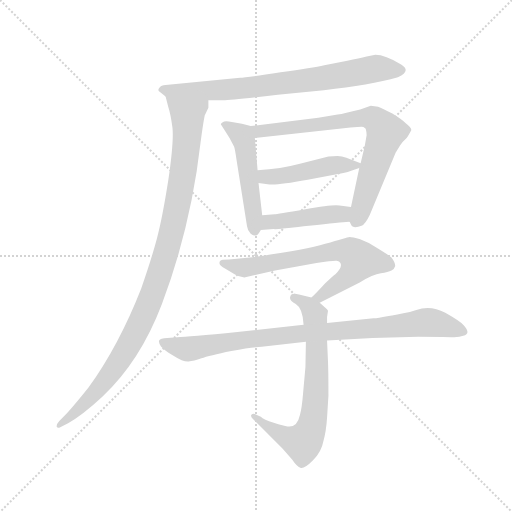
t = 0.00 s
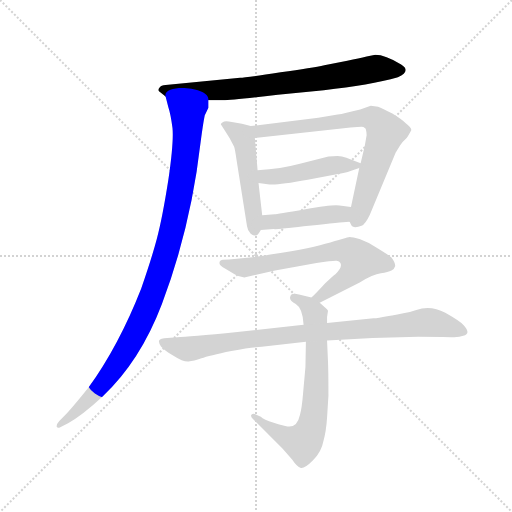
t = 1.51 s
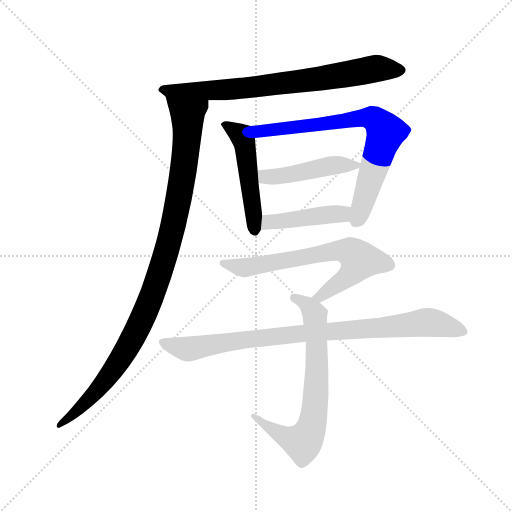
t = 3.02 s
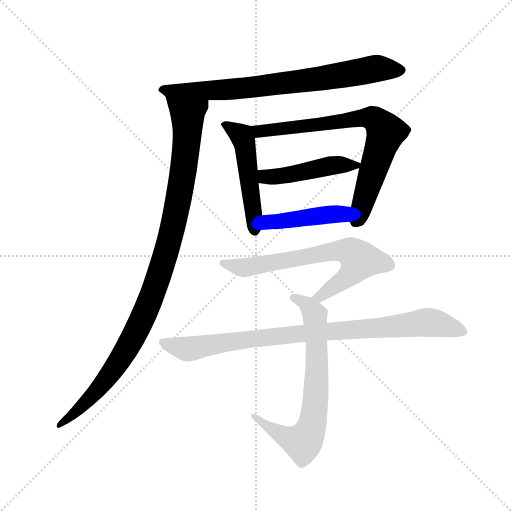
t = 4.53 s
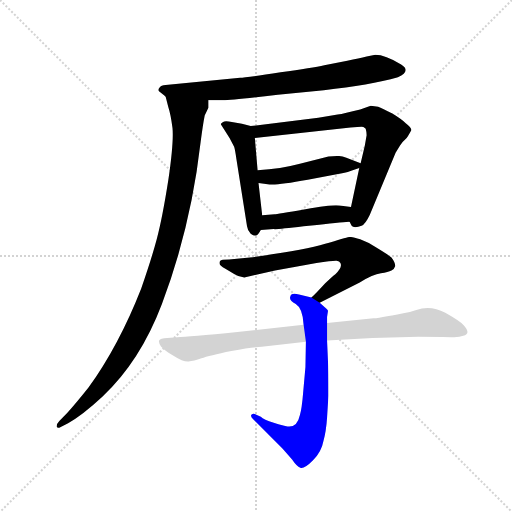
t = 6.03 s
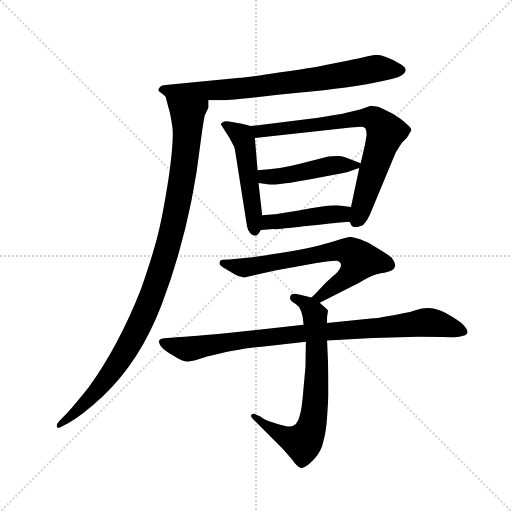
t = 7.54 s

The animated SVG that drew these frames (rendered in a browser with its animation timeline set to each time). Animation: 9 CSS @keyframes rules; one cycle of 7.54 s.

<svg version="1.1" viewBox="0 0 1024 1024" xmlns="http://www.w3.org/2000/svg">
  <g stroke="lightgray" stroke-dasharray="1,1" stroke-width="1" transform="scale(4, 4)">
    <line x1="0" y1="0" x2="256" y2="256"></line>
    <line x1="256" y1="0" x2="0" y2="256"></line>
    <line x1="128" y1="0" x2="128" y2="256"></line>
    <line x1="0" y1="128" x2="256" y2="128"></line>
  </g>
  <g transform="scale(0.92, -0.92) translate(60, -850)">
    <style type="text/css">
      
        @keyframes keyframes0 {
          from {
            stroke: blue;
            stroke-dashoffset: 774;
            stroke-width: 128;
          }
          72% {
            animation-timing-function: step-end;
            stroke: blue;
            stroke-dashoffset: 0;
            stroke-width: 128;
          }
          to {
            stroke: black;
            stroke-width: 1024;
          }
        }
        #make-me-a-hanzi-animation-0 {
          animation: keyframes0 0.8798828125s both;
          animation-delay: 0s;
          animation-timing-function: linear;
        }
      
        @keyframes keyframes1 {
          from {
            stroke: blue;
            stroke-dashoffset: 1062;
            stroke-width: 128;
          }
          78% {
            animation-timing-function: step-end;
            stroke: blue;
            stroke-dashoffset: 0;
            stroke-width: 128;
          }
          to {
            stroke: black;
            stroke-width: 1024;
          }
        }
        #make-me-a-hanzi-animation-1 {
          animation: keyframes1 1.1142578125s both;
          animation-delay: 0.8798828125s;
          animation-timing-function: linear;
        }
      
        @keyframes keyframes2 {
          from {
            stroke: blue;
            stroke-dashoffset: 508;
            stroke-width: 128;
          }
          62% {
            animation-timing-function: step-end;
            stroke: blue;
            stroke-dashoffset: 0;
            stroke-width: 128;
          }
          to {
            stroke: black;
            stroke-width: 1024;
          }
        }
        #make-me-a-hanzi-animation-2 {
          animation: keyframes2 0.6634114583333334s both;
          animation-delay: 1.994140625s;
          animation-timing-function: linear;
        }
      
        @keyframes keyframes3 {
          from {
            stroke: blue;
            stroke-dashoffset: 760;
            stroke-width: 128;
          }
          71% {
            animation-timing-function: step-end;
            stroke: blue;
            stroke-dashoffset: 0;
            stroke-width: 128;
          }
          to {
            stroke: black;
            stroke-width: 1024;
          }
        }
        #make-me-a-hanzi-animation-3 {
          animation: keyframes3 0.8684895833333334s both;
          animation-delay: 2.6575520833333335s;
          animation-timing-function: linear;
        }
      
        @keyframes keyframes4 {
          from {
            stroke: blue;
            stroke-dashoffset: 470;
            stroke-width: 128;
          }
          60% {
            animation-timing-function: step-end;
            stroke: blue;
            stroke-dashoffset: 0;
            stroke-width: 128;
          }
          to {
            stroke: black;
            stroke-width: 1024;
          }
        }
        #make-me-a-hanzi-animation-4 {
          animation: keyframes4 0.6324869791666666s both;
          animation-delay: 3.526041666666667s;
          animation-timing-function: linear;
        }
      
        @keyframes keyframes5 {
          from {
            stroke: blue;
            stroke-dashoffset: 449;
            stroke-width: 128;
          }
          59% {
            animation-timing-function: step-end;
            stroke: blue;
            stroke-dashoffset: 0;
            stroke-width: 128;
          }
          to {
            stroke: black;
            stroke-width: 1024;
          }
        }
        #make-me-a-hanzi-animation-5 {
          animation: keyframes5 0.6153971354166666s both;
          animation-delay: 4.158528645833334s;
          animation-timing-function: linear;
        }
      
        @keyframes keyframes6 {
          from {
            stroke: blue;
            stroke-dashoffset: 696;
            stroke-width: 128;
          }
          69% {
            animation-timing-function: step-end;
            stroke: blue;
            stroke-dashoffset: 0;
            stroke-width: 128;
          }
          to {
            stroke: black;
            stroke-width: 1024;
          }
        }
        #make-me-a-hanzi-animation-6 {
          animation: keyframes6 0.81640625s both;
          animation-delay: 4.773925781250001s;
          animation-timing-function: linear;
        }
      
        @keyframes keyframes7 {
          from {
            stroke: blue;
            stroke-dashoffset: 720;
            stroke-width: 128;
          }
          70% {
            animation-timing-function: step-end;
            stroke: blue;
            stroke-dashoffset: 0;
            stroke-width: 128;
          }
          to {
            stroke: black;
            stroke-width: 1024;
          }
        }
        #make-me-a-hanzi-animation-7 {
          animation: keyframes7 0.8359375s both;
          animation-delay: 5.590332031250001s;
          animation-timing-function: linear;
        }
      
        @keyframes keyframes8 {
          from {
            stroke: blue;
            stroke-dashoffset: 915;
            stroke-width: 128;
          }
          75% {
            animation-timing-function: step-end;
            stroke: blue;
            stroke-dashoffset: 0;
            stroke-width: 128;
          }
          to {
            stroke: black;
            stroke-width: 1024;
          }
        }
        #make-me-a-hanzi-animation-8 {
          animation: keyframes8 0.99462890625s both;
          animation-delay: 6.426269531250001s;
          animation-timing-function: linear;
        }
      
    </style>
    
      <path d="M 393 632 L 425 632 Q 444 632 544 644 L 644 654 Q 744 665 805 682 Q 835 696 812 710 Q 777 731 756 731 L 737 727 Q 721 723 695 718 L 645 708 Q 620 702 550 693 Q 473 681 462 681 L 300 665 Q 290 664 287 660 Q 283 656 285 652 L 300 640 C 310 632 363 632 393 632 Z" fill="lightgray"></path>
    
      <path d="M 393 616 L 393 632 C 398 662 292 669 300 640 L 306 617 Q 311 602 315 572 Q 318 541 306 459 Q 293 376 281 331 Q 269 286 247 223 Q 198 98 132 7 Q 104 -28 86 -48 L 69 -65 Q 63 -71 63 -77 Q 65 -82 71 -79 L 88 -70 Q 119 -53 163 -12 Q 245 65 292 189 Q 355 356 376 540 Q 381 579 385 599 L 393 616 Z" fill="lightgray"></path>
    
      <path d="M 485 576 L 466 581 L 444 585 Q 429 588 425 585 Q 420 582 420 580 L 439 550 L 449 531 Q 451 525 454 504 L 477 358 Q 478 349 485 342 Q 492 337 495 338 Q 500 337 507 350 L 510 382 L 502 452 L 500 480 L 494 550 C 492 574 492 574 485 576 Z" fill="lightgray"></path>
    
      <path d="M 700 368 L 703 362 Q 707 352 726 359 Q 734 362 744 383 L 800 518 L 810 534 Q 815 542 824 550 Q 832 562 834 567 Q 835 572 822 582 Q 814 590 793 603 Q 771 615 762 618 L 746 620 L 723 612 Q 688 603 674 601 L 632 594 L 485 576 C 455 572 464 547 494 550 L 702 573 Q 728 575 730 574 Q 732 573 735 570 Q 737 563 737 556 L 733 533 L 724 495 L 721 485 L 703 400 C 697 371 697 371 700 368 Z" fill="lightgray"></path>
    
      <path d="M 724 495 L 693 507 Q 683 511 674 511 Q 664 510 654 510 L 592 494 Q 551 483 500 480 C 470 478 472 456 502 452 L 526 449 Q 543 447 609 459 L 672 471 Q 691 474 702 478 L 721 485 C 736 490 736 490 724 495 Z" fill="lightgray"></path>
    
      <path d="M 507 350 L 535 352 Q 543 351 600 358 L 629 361 Q 692 368 700 368 C 730 370 733 396 703 400 L 678 403 Q 666 406 604 395 Q 541 384 537 384 L 510 382 C 480 380 477 348 507 350 Z" fill="lightgray"></path>
    
      <path d="M 635 192 L 722 236 Q 751 254 768 256 Q 784 258 791 262 Q 797 264 799 271 Q 800 278 791 290 Q 783 297 758 312 Q 740 324 723 330 Q 706 335 700 335 Q 694 334 647 320 Q 600 306 483 290 L 438 286 Q 420 286 419 283 Q 412 275 430 266 L 450 254 Q 459 248 471 247 L 538 262 L 628 278 Q 666 284 672 283 Q 678 282 680 278 Q 685 269 669 254 Q 663 250 647 234 Q 626 211 617 203 C 595 182 608 178 635 192 Z" fill="lightgray"></path>
    
      <path d="M 651 148 L 651 161 L 653 174 Q 653 176 646 182 L 635 192 L 617 203 L 590 210 Q 572 215 571 205 Q 568 197 583 189 Q 598 180 600 144 L 605 107 L 604 52 L 599 -4 Q 596 -40 592 -52 Q 586 -80 565 -77 Q 557 -76 535 -69 Q 513 -62 507 -56 L 496 -51 Q 491 -48 487 -51 Q 483 -55 491 -62 L 554 -125 L 575 -149 Q 585 -164 593 -167 Q 601 -170 620 -151 Q 639 -132 643 -109 Q 649 -88 651 -58 L 654 -10 Q 654 42 653 65 L 651 110 L 651 148 Z" fill="lightgray"></path>
    
      <path d="M 750 115 L 849 118 Q 903 118 921 117 Q 938 116 947 120 Q 965 124 948 143 Q 940 152 908 170 Q 876 187 845 176 L 831 172 Q 772 160 752 158 L 651 148 L 600 144 L 456 128 Q 349 117 325 117 L 304 115 Q 288 114 286 110 Q 284 106 290 97 Q 298 88 318 76 Q 338 63 350 64 Q 361 65 378 71 Q 394 77 443 87 Q 491 96 509 96 L 605 107 L 651 110 L 750 115 Z" fill="lightgray"></path>
    
    
      <clipPath id="make-me-a-hanzi-clip-0">
        <path d="M 393 632 L 425 632 Q 444 632 544 644 L 644 654 Q 744 665 805 682 Q 835 696 812 710 Q 777 731 756 731 L 737 727 Q 721 723 695 718 L 645 708 Q 620 702 550 693 Q 473 681 462 681 L 300 665 Q 290 664 287 660 Q 283 656 285 652 L 300 640 C 310 632 363 632 393 632 Z"></path>
      </clipPath>
      <path clip-path="url(#make-me-a-hanzi-clip-0)" d="M 293 654 L 434 655 L 530 664 L 756 701 L 807 696" fill="none" id="make-me-a-hanzi-animation-0" stroke-dasharray="646 1292" stroke-linecap="round"></path>
    
      <clipPath id="make-me-a-hanzi-clip-1">
        <path d="M 393 616 L 393 632 C 398 662 292 669 300 640 L 306 617 Q 311 602 315 572 Q 318 541 306 459 Q 293 376 281 331 Q 269 286 247 223 Q 198 98 132 7 Q 104 -28 86 -48 L 69 -65 Q 63 -71 63 -77 Q 65 -82 71 -79 L 88 -70 Q 119 -53 163 -12 Q 245 65 292 189 Q 355 356 376 540 Q 381 579 385 599 L 393 616 Z"></path>
      </clipPath>
      <path clip-path="url(#make-me-a-hanzi-clip-1)" d="M 307 636 L 348 599 L 348 570 L 336 458 L 290 263 L 250 159 L 199 65 L 145 -7 L 68 -72" fill="none" id="make-me-a-hanzi-animation-1" stroke-dasharray="934 1868" stroke-linecap="round"></path>
    
      <clipPath id="make-me-a-hanzi-clip-2">
        <path d="M 485 576 L 466 581 L 444 585 Q 429 588 425 585 Q 420 582 420 580 L 439 550 L 449 531 Q 451 525 454 504 L 477 358 Q 478 349 485 342 Q 492 337 495 338 Q 500 337 507 350 L 510 382 L 502 452 L 500 480 L 494 550 C 492 574 492 574 485 576 Z"></path>
      </clipPath>
      <path clip-path="url(#make-me-a-hanzi-clip-2)" d="M 427 578 L 457 562 L 471 541 L 493 349" fill="none" id="make-me-a-hanzi-animation-2" stroke-dasharray="380 760" stroke-linecap="round"></path>
    
      <clipPath id="make-me-a-hanzi-clip-3">
        <path d="M 700 368 L 703 362 Q 707 352 726 359 Q 734 362 744 383 L 800 518 L 810 534 Q 815 542 824 550 Q 832 562 834 567 Q 835 572 822 582 Q 814 590 793 603 Q 771 615 762 618 L 746 620 L 723 612 Q 688 603 674 601 L 632 594 L 485 576 C 455 572 464 547 494 550 L 702 573 Q 728 575 730 574 Q 732 573 735 570 Q 737 563 737 556 L 733 533 L 724 495 L 721 485 L 703 400 C 697 371 697 371 700 368 Z"></path>
      </clipPath>
      <path clip-path="url(#make-me-a-hanzi-clip-3)" d="M 493 571 L 503 564 L 515 565 L 735 595 L 761 585 L 779 562 L 716 371" fill="none" id="make-me-a-hanzi-animation-3" stroke-dasharray="632 1264" stroke-linecap="round"></path>
    
      <clipPath id="make-me-a-hanzi-clip-4">
        <path d="M 724 495 L 693 507 Q 683 511 674 511 Q 664 510 654 510 L 592 494 Q 551 483 500 480 C 470 478 472 456 502 452 L 526 449 Q 543 447 609 459 L 672 471 Q 691 474 702 478 L 721 485 C 736 490 736 490 724 495 Z"></path>
      </clipPath>
      <path clip-path="url(#make-me-a-hanzi-clip-4)" d="M 509 474 L 516 466 L 537 466 L 653 489 L 717 492" fill="none" id="make-me-a-hanzi-animation-4" stroke-dasharray="342 684" stroke-linecap="round"></path>
    
      <clipPath id="make-me-a-hanzi-clip-5">
        <path d="M 507 350 L 535 352 Q 543 351 600 358 L 629 361 Q 692 368 700 368 C 730 370 733 396 703 400 L 678 403 Q 666 406 604 395 Q 541 384 537 384 L 510 382 C 480 380 477 348 507 350 Z"></path>
      </clipPath>
      <path clip-path="url(#make-me-a-hanzi-clip-5)" d="M 514 355 L 525 367 L 655 384 L 682 385 L 697 374" fill="none" id="make-me-a-hanzi-animation-5" stroke-dasharray="321 642" stroke-linecap="round"></path>
    
      <clipPath id="make-me-a-hanzi-clip-6">
        <path d="M 635 192 L 722 236 Q 751 254 768 256 Q 784 258 791 262 Q 797 264 799 271 Q 800 278 791 290 Q 783 297 758 312 Q 740 324 723 330 Q 706 335 700 335 Q 694 334 647 320 Q 600 306 483 290 L 438 286 Q 420 286 419 283 Q 412 275 430 266 L 450 254 Q 459 248 471 247 L 538 262 L 628 278 Q 666 284 672 283 Q 678 282 680 278 Q 685 269 669 254 Q 663 250 647 234 Q 626 211 617 203 C 595 182 608 178 635 192 Z"></path>
      </clipPath>
      <path clip-path="url(#make-me-a-hanzi-clip-6)" d="M 424 278 L 473 268 L 682 306 L 715 293 L 722 284 L 704 256 L 636 205 L 624 204" fill="none" id="make-me-a-hanzi-animation-6" stroke-dasharray="568 1136" stroke-linecap="round"></path>
    
      <clipPath id="make-me-a-hanzi-clip-7">
        <path d="M 651 148 L 651 161 L 653 174 Q 653 176 646 182 L 635 192 L 617 203 L 590 210 Q 572 215 571 205 Q 568 197 583 189 Q 598 180 600 144 L 605 107 L 604 52 L 599 -4 Q 596 -40 592 -52 Q 586 -80 565 -77 Q 557 -76 535 -69 Q 513 -62 507 -56 L 496 -51 Q 491 -48 487 -51 Q 483 -55 491 -62 L 554 -125 L 575 -149 Q 585 -164 593 -167 Q 601 -170 620 -151 Q 639 -132 643 -109 Q 649 -88 651 -58 L 654 -10 Q 654 42 653 65 L 651 110 L 651 148 Z"></path>
      </clipPath>
      <path clip-path="url(#make-me-a-hanzi-clip-7)" d="M 580 203 L 612 184 L 625 166 L 629 34 L 618 -75 L 598 -112 L 552 -95 L 492 -56" fill="none" id="make-me-a-hanzi-animation-7" stroke-dasharray="592 1184" stroke-linecap="round"></path>
    
      <clipPath id="make-me-a-hanzi-clip-8">
        <path d="M 750 115 L 849 118 Q 903 118 921 117 Q 938 116 947 120 Q 965 124 948 143 Q 940 152 908 170 Q 876 187 845 176 L 831 172 Q 772 160 752 158 L 651 148 L 600 144 L 456 128 Q 349 117 325 117 L 304 115 Q 288 114 286 110 Q 284 106 290 97 Q 298 88 318 76 Q 338 63 350 64 Q 361 65 378 71 Q 394 77 443 87 Q 491 96 509 96 L 605 107 L 651 110 L 750 115 Z"></path>
      </clipPath>
      <path clip-path="url(#make-me-a-hanzi-clip-8)" d="M 293 105 L 352 91 L 508 116 L 869 149 L 945 132" fill="none" id="make-me-a-hanzi-animation-8" stroke-dasharray="787 1574" stroke-linecap="round"></path>
    
  </g>
</svg>
